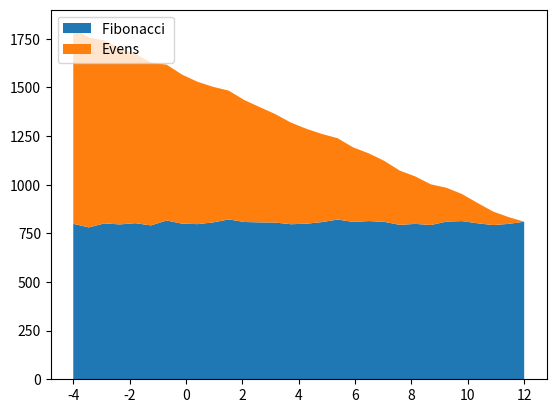
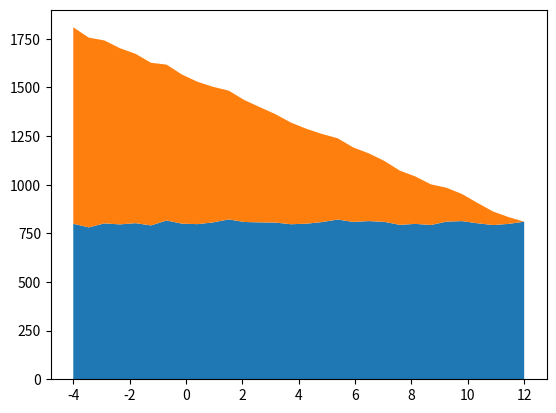

Source code (Python) for these figures, in order: (Note: this script raises an exception after producing the figures.)
import numpy as np
import matplotlib.pyplot as plt

# x = [1, 2, 3, 4, 5]
x=np.linspace(-4,12,30)
# y1 = [1, 1, 2, 3, 5]
y1=np.random.normal(800,10,30)
# y2 = [0, 4, 2, 6, 8]
y2=np.linspace(1010,0,30)
# y3 = [1, 3, 5, 7, 9]

y = np.vstack([y1, y2])

labels = ["Fibonacci ", "Evens"]

fig, ax = plt.subplots()
ax.stackplot(x, y1, y2, labels=labels)
ax.legend(loc='upper left')
# plt.show()

fig, ax = plt.subplots()
ax.stackplot(x, y)
# plt.show()

plt.savefig('img/shade.png')